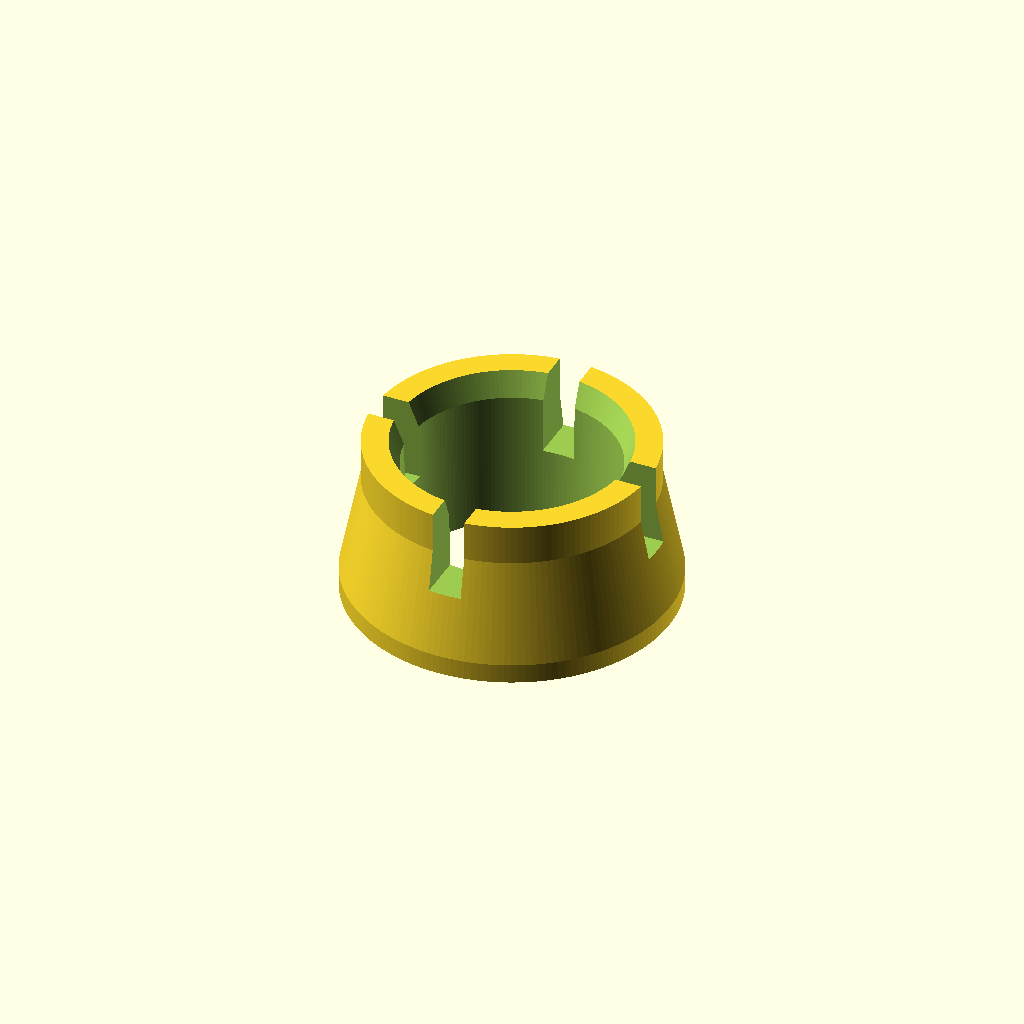
Cell 1: rendered with the file's own defaults.
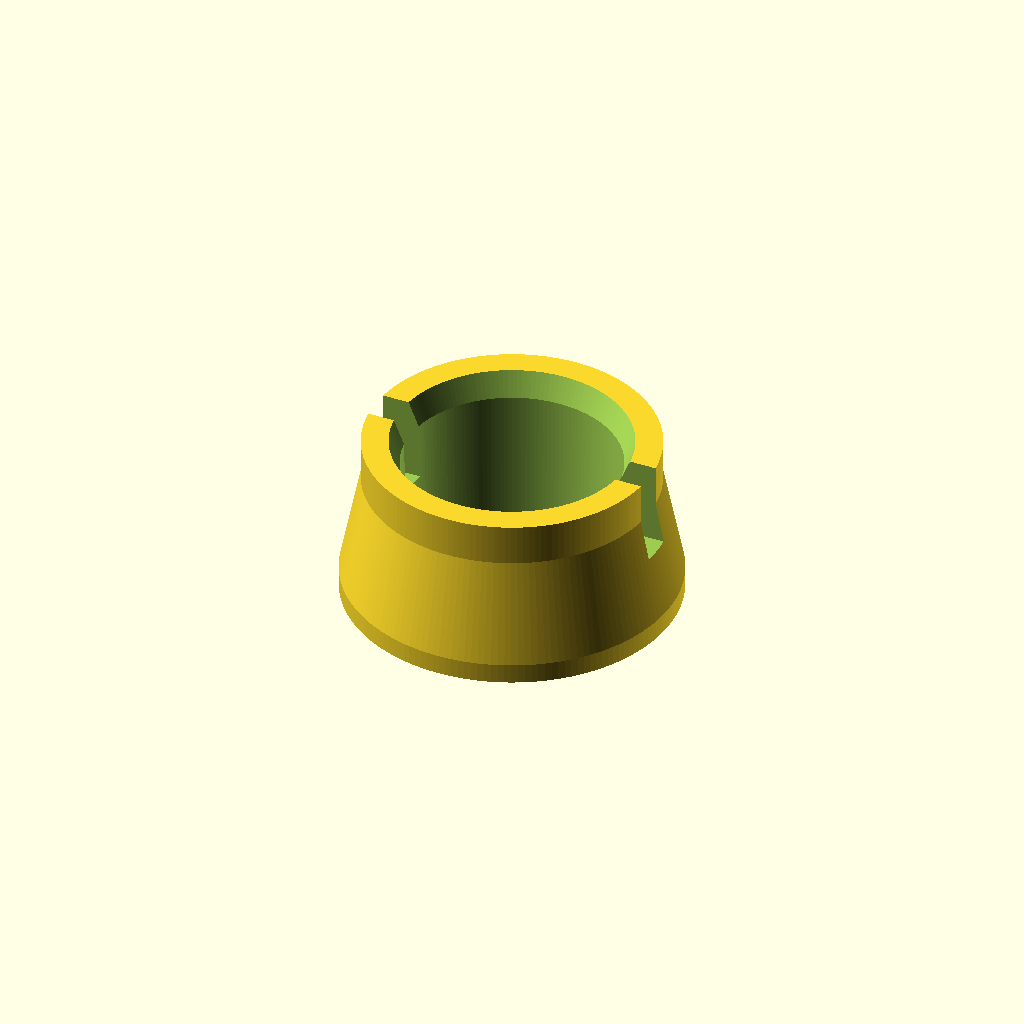
Cell 2: the same model with full_circle_degrees = 720.
All cells are drawn from one camera (rotation 55°, 0°, 25°, orthographic, colour scheme Cornfield), so only the parameter changes between them.
Source of the model, Braun Vitality Pro Toothbrush - 3708/3708_flared_base.scad:
// Toothbrush flared stabilizer charging boot
// Units: millimeters (mm)
//
// Revision: direct press-fit bottom target, 40 mm footprint, 20 mm height.
//
// What changed in this revision:
// - The older cumulative/axial seating-offset stack was removed.  It made the
//   file harder to understand and did not get the physical fit all the way there.
// - The bottom hole is now controlled by one direct, named target diameter:
//   bottom_socket_target_diameter_mm.
// - The latest real fit test says the toothbrush is still 0.67 mm from perfect
//   bottom alignment.  Pure taper math would only shrink the diameter by about
//   0.035 mm for that last 0.67 mm of seating correction.  The user clarified
//   that this must be a press-on stay-put fit, so this revision doubles that
//   extra reduction to about 0.070 mm.
// - Result: the bottom opening moves from the last-tested ~25.11 mm to about
//   25.04 mm.  No hidden positive clearance is added.
//
// Design intent:
// - The boot presses onto the tapered bottom of a toothbrush handle.
// - The toothbrush bottom must end flush with the boot bottom plane.  If the
//   toothbrush protrudes below the boot, the contact patch is not flat and the
//   assembly can still rock/tip.
// - The center bore is open from bottom to top so the toothbrush can still charge.
// - Four open-top slots give the sleeve enough compliance to press on while the
//   continuous lower ring keeps the stabilizing foot stiff.
// - The outside stays small: 40 mm diameter by 20 mm tall.
//
// Mechanical design gate / assumptions:
// 1) Function: stabilize a toothbrush standing vertically while preserving bottom
//    charging access.  Critical interfaces are the tapered inner socket and the
//    flat bottom plane.
// 2) Environment: bathroom counter, moisture/toothpaste residue, light hand loads.
// 3) Load path: tipping loads enter through the toothbrush taper, transfer into
//    the sleeve wall, then spread into the 40 mm circular foot.  The bottom ring
//    remains un-slotted to keep that load path continuous.
// 4) Material/process: assumed FDM plastic such as PLA/PETG, printed upright on
//    the flat bottom.  Minimum wall is kept above typical 3-perimeter FDM needs.
// 5) Tolerance/fit: user explicitly requested tight, zero-positive-clearance,
//    press-on behavior.  Therefore the printed socket is intentionally smaller
//    than the measured nominal toothbrush taper.  The measured nominal is still
//    kept as a separate source datum so the intentional interference is visible.

// ---------- Print/detail settings ----------
// A high facet count makes the revolved circular surfaces look round in STL.
facet_count = 160;
$fn = facet_count;

// Tiny overlap used only so boolean cutouts pass fully through faces.  This is
// not a clearance or fit allowance.
epsilon_mm = 0.02;

// Named constants keep the geometry readable and avoid hidden magic numbers.
full_circle_degrees = 360;
origin_mm = 0;
dimension_assert_tolerance_mm = 0.001;

// ---------- User measurement source data ----------
// Heights are measured upward from the very bottom of the toothbrush handle.
// Diameters are full outside diameters of the toothbrush taper.
measured_bottom_height_mm = 0.0;
measured_bottom_diameter_mm = 25.20;       // Earlier best-effort reading; history only.
nominal_bottom_taper_diameter_mm = 25.25;  // User-required nominal bottom taper datum.
measured_lower_height_mm = 5.0;
measured_lower_diameter_mm = 25.45;
measured_mid_height_mm = 15.0;
measured_mid_diameter_mm = 26.15;
measured_upper_height_mm = 25.0;
measured_upper_diameter_mm = 26.50;

// ---------- Nominal taper model ----------
// The toothbrush taper is represented as a straight diameter line:
//
//     nominal_diameter_at_z = nominal_bottom_taper_diameter + taper_slope * z
//
// The bottom datum is locked to the user-specified 25.25 mm.  Only the slope is
// fitted from the higher 5/15/25 mm measurements.  This keeps the measured bottom
// requirement sacred while smoothing the hand measurements into one usable taper.
fit_z2_sum_mm2 = (measured_lower_height_mm * measured_lower_height_mm)
               + (measured_mid_height_mm * measured_mid_height_mm)
               + (measured_upper_height_mm * measured_upper_height_mm);
fit_zd_delta_sum_mm2 = measured_lower_height_mm * (measured_lower_diameter_mm - nominal_bottom_taper_diameter_mm)
                     + measured_mid_height_mm * (measured_mid_diameter_mm - nominal_bottom_taper_diameter_mm)
                     + measured_upper_height_mm * (measured_upper_diameter_mm - nominal_bottom_taper_diameter_mm);

taper_diameter_slope_mm_per_mm = fit_zd_delta_sum_mm2 / fit_z2_sum_mm2;
taper_diameter_intercept_mm = nominal_bottom_taper_diameter_mm;

function nominal_toothbrush_diameter_at_z_mm(z_mm) = taper_diameter_intercept_mm + (taper_diameter_slope_mm_per_mm * z_mm);

// ---------- Direct press-fit calibration ----------
// The last tested CAD bottom opening was about 25.11 mm and was close, but the
// toothbrush still protruded 0.67 mm below the boot bottom.  To stop that last
// protrusion, the socket must catch the taper earlier, so the hole must get
// smaller.
//
// Pure taper correction:
//     diameter_change = taper_slope * remaining_axial_error
//
// Press-fit instruction from user:
//     double the reduction, because the boot should be pressed on and stay put.
//
// The result is intentionally a small but real diameter change:
//     25.11 - (taper_slope * 0.67 * 2) ~= 25.04 mm
//
// There are no old 1.61/1.08 mm cumulative seating offsets in this revision.
last_tested_bottom_socket_diameter_mm = 25.11;
latest_remaining_bottom_protrusion_mm = 0.67;
press_fit_reduction_multiplier = 2.0;
extra_bottom_diametral_reduction_mm = taper_diameter_slope_mm_per_mm
                                     * latest_remaining_bottom_protrusion_mm
                                     * press_fit_reduction_multiplier;
bottom_socket_target_diameter_mm = last_tested_bottom_socket_diameter_mm
                                  - extra_bottom_diametral_reduction_mm;

// This is the actual interference applied to the whole tapered socket.  Applying
// one constant diametral interference preserves the taper shape that already fit
// well, while shifting the socket smaller/tighter for bottom alignment.
socket_diametral_interference_mm = nominal_bottom_taper_diameter_mm
                                 - bottom_socket_target_diameter_mm;

function socket_diameter_at_z_mm(z_mm) = nominal_toothbrush_diameter_at_z_mm(z_mm)
                                       - socket_diametral_interference_mm;
function socket_radius_at_z_mm(z_mm) = socket_diameter_at_z_mm(z_mm) / 2;

// The actual modeled bottom opening.  This is the dimension to adjust next if a
// future physical test says it still needs more/less grip.  Lower number =
// smaller/tighter hole.  Higher number = looser hole.
actual_bottom_socket_diameter_mm = socket_diameter_at_z_mm(measured_bottom_height_mm);

// ---------- Stabilizing charging-boot envelope ----------
base_outer_diameter_mm = 40.0;             // Small footprint requested, still wider than toothbrush.
base_height_mm = 20.0;                     // Short sleeve height requested.
base_flat_foot_height_mm = 2.4;            // Continuous lower ring for stable bed/counter contact.
upper_straight_sleeve_height_mm = 5.0;     // Straight upper outside band after the flare.
minimum_top_wall_thickness_mm = 3.2;       // FDM-safe wall around the enlarged top lead-in.

base_outer_radius_mm = base_outer_diameter_mm / 2;
flare_start_z_mm = base_flat_foot_height_mm;
flare_end_z_mm = base_height_mm - upper_straight_sleeve_height_mm;

// ---------- Socket mouth and through-hole relief ----------
// The top lead-in helps start the tight press fit without scraping.  It is not
// the controlling fit feature; the bottom target diameter above is.
top_lead_in_depth_mm = 3.0;
top_lead_in_radial_extra_mm = 1.2;
top_lead_in_start_z_mm = base_height_mm - top_lead_in_depth_mm;
top_socket_mouth_radius_mm = socket_radius_at_z_mm(base_height_mm) + top_lead_in_radial_extra_mm;
top_socket_mouth_diameter_mm = top_socket_mouth_radius_mm * 2;

// Bottom of the socket is the flush-alignment datum.  It cuts all the way through
// the part so the toothbrush charger can contact the toothbrush bottom.
bottom_taper_anchor_z_mm = measured_bottom_height_mm;
bottom_taper_control_z_mm = base_flat_foot_height_mm;
bottom_socket_mouth_radius_mm = socket_radius_at_z_mm(bottom_taper_anchor_z_mm);
bottom_socket_mouth_diameter_mm = bottom_socket_mouth_radius_mm * 2;

// The top outside diameter follows the enlarged top mouth so the rim wall stays
// thick enough after the lead-in is cut.
top_outer_diameter_mm = top_socket_mouth_diameter_mm + (2 * minimum_top_wall_thickness_mm);
top_outer_radius_mm = top_outer_diameter_mm / 2;

// ---------- Flex / water relief slots ----------
// Four open-top slots add compliance for the press-on fit and provide drainage.
// They stop above the bottom ring so the base remains flat, continuous, and stiff.
relief_slot_count = 4;
relief_slot_width_mm = 4.0;
relief_slot_bottom_z_mm = 10.0;
relief_slot_inner_overshoot_mm = 0.6;
relief_slot_outer_overshoot_mm = 1.0;
relief_slot_height_mm = base_height_mm - relief_slot_bottom_z_mm + epsilon_mm;
relief_slot_length_mm = base_outer_radius_mm + relief_slot_outer_overshoot_mm + relief_slot_inner_overshoot_mm;

// ---------- Safety checks ----------
assert(base_outer_radius_mm > top_outer_radius_mm, "Base outer diameter must be larger than the top outside diameter.");
assert(base_outer_radius_mm > bottom_socket_mouth_radius_mm + 1.2, "Bottom foot ring must retain at least 1.2 mm radial wall for FDM printing.");
assert(flare_end_z_mm > flare_start_z_mm, "Base height must allow room for the foot and upper sleeve.");
assert(bottom_taper_control_z_mm < top_lead_in_start_z_mm, "Bottom taper segment and top lead-in must not overlap.");
assert(abs(nominal_toothbrush_diameter_at_z_mm(bottom_taper_anchor_z_mm) - nominal_bottom_taper_diameter_mm) < dimension_assert_tolerance_mm, "Nominal bottom taper datum must remain exactly the user-specified 25.25 mm.");
assert(abs(actual_bottom_socket_diameter_mm - bottom_socket_target_diameter_mm) < dimension_assert_tolerance_mm, "Actual bottom socket must equal the direct target diameter.");
assert(bottom_socket_target_diameter_mm < nominal_bottom_taper_diameter_mm, "Press-fit target must be smaller than the nominal measured toothbrush bottom diameter.");
assert(socket_diameter_at_z_mm(base_height_mm) > socket_diameter_at_z_mm(bottom_taper_anchor_z_mm), "Socket should widen upward for this toothbrush taper.");

module outer_flared_body() {
    // Outside profile: flat wide foot, inward flare, short straight upper sleeve.
    // rotate_extrude spins this radius-vs-height polygon around the Z axis.
    rotate_extrude(convexity = 10, $fn = facet_count)
        polygon(points = [
            [origin_mm, origin_mm],
            [base_outer_radius_mm, origin_mm],
            [base_outer_radius_mm, flare_start_z_mm],
            [top_outer_radius_mm, flare_end_z_mm],
            [top_outer_radius_mm, base_height_mm],
            [origin_mm, base_height_mm]
        ]);
}

module tapered_open_socket_cutout() {
    // Negative shape removed from the body.  It starts below and ends above the
    // part by epsilon_mm so the through-hole is clean with no membrane.
    //
    // The first functional radius is bottom_socket_mouth_radius_mm, which equals
    // the direct press-fit target diameter / 2.
    rotate_extrude(convexity = 10, $fn = facet_count)
        polygon(points = [
            [origin_mm, -epsilon_mm],
            [bottom_socket_mouth_radius_mm, -epsilon_mm],
            [bottom_socket_mouth_radius_mm, bottom_taper_anchor_z_mm],
            [socket_radius_at_z_mm(bottom_taper_control_z_mm), bottom_taper_control_z_mm],
            [socket_radius_at_z_mm(top_lead_in_start_z_mm), top_lead_in_start_z_mm],
            [top_socket_mouth_radius_mm, base_height_mm + epsilon_mm],
            [origin_mm, base_height_mm + epsilon_mm]
        ]);
}

module open_top_relief_slots() {
    // Rectangular cutters are rotated around the centerline to make four equally
    // spaced open-top slots.  They do not cut the bottom ring.
    for (slot_index = [0 : relief_slot_count - 1]) {
        rotate([origin_mm, origin_mm, slot_index * full_circle_degrees / relief_slot_count])
            translate([-relief_slot_inner_overshoot_mm,
                       -relief_slot_width_mm / 2,
                       relief_slot_bottom_z_mm])
                cube([relief_slot_length_mm, relief_slot_width_mm, relief_slot_height_mm]);
    }
}

module toothbrush_flared_base() {
    difference() {
        outer_flared_body();
        tapered_open_socket_cutout();
        open_top_relief_slots();
    }
}

toothbrush_flared_base();
Parameter table extracted from the source (name, type, default, range or options):
facet_count: number, default 160
epsilon_mm: number, default 0.02
full_circle_degrees: number, default 360
origin_mm: number, default 0
dimension_assert_tolerance_mm: number, default 0.001
measured_bottom_height_mm: number, default 0
measured_bottom_diameter_mm: number, default 25.2
nominal_bottom_taper_diameter_mm: number, default 25.25
measured_lower_height_mm: number, default 5
measured_lower_diameter_mm: number, default 25.45
measured_mid_height_mm: number, default 15
measured_mid_diameter_mm: number, default 26.15
measured_upper_height_mm: number, default 25
measured_upper_diameter_mm: number, default 26.5
